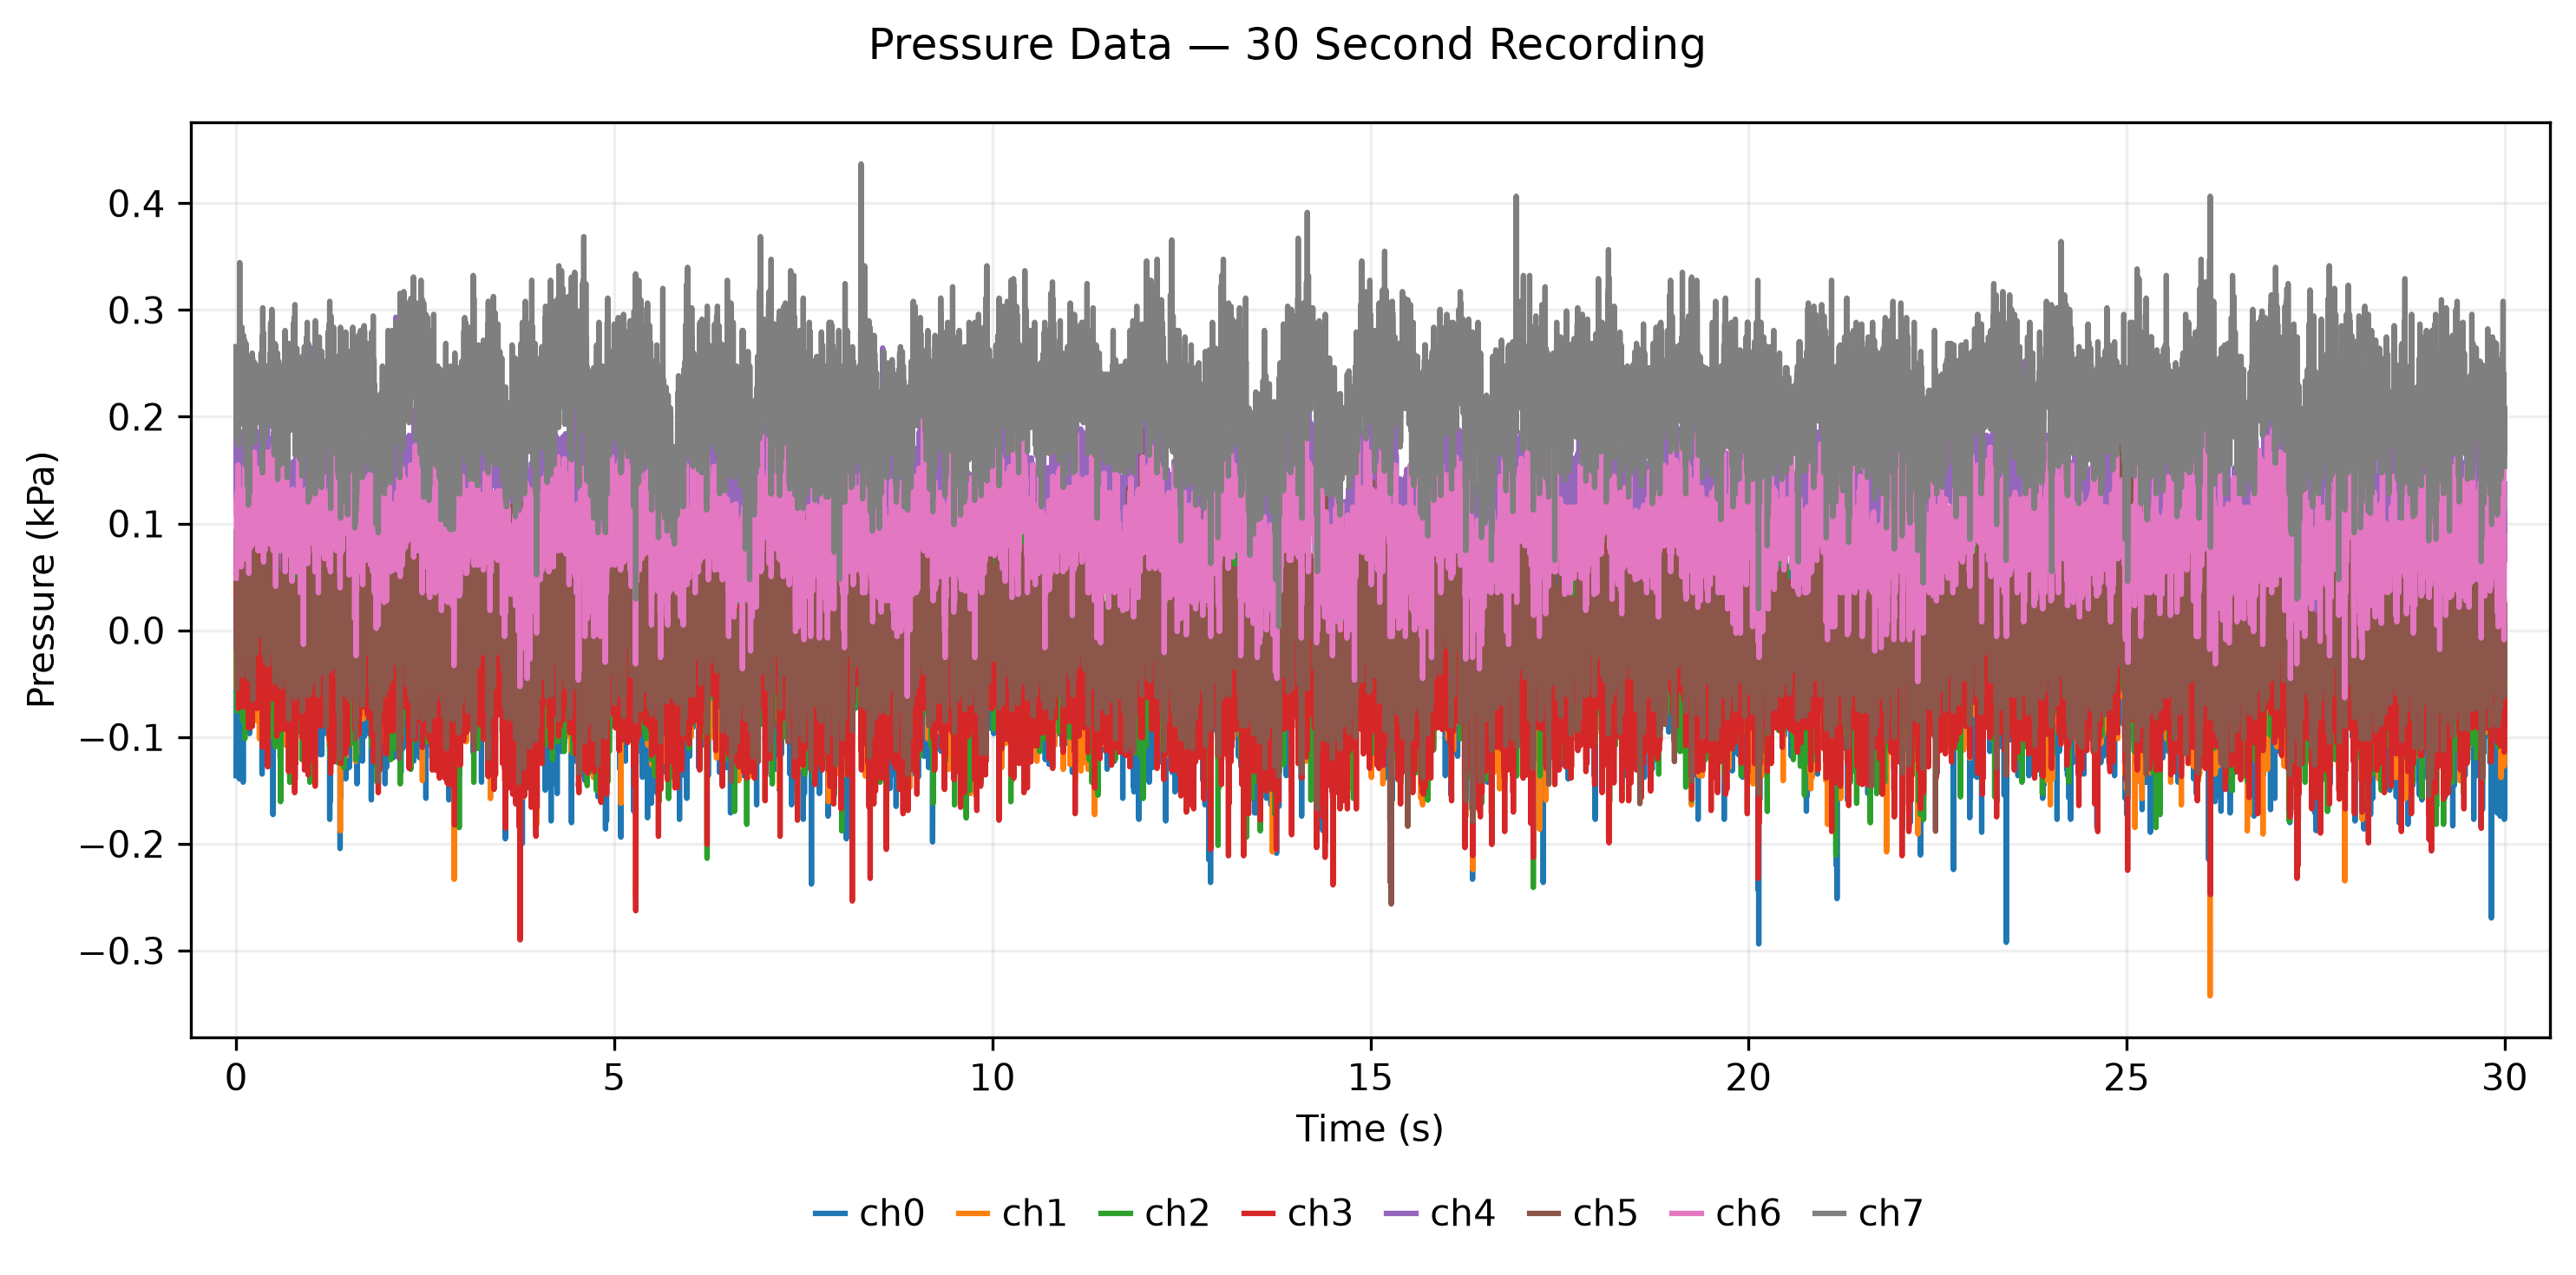

Values plotted in this chart, from the file beside it:
time_s, ch0_kPa, ch1_kPa, ch2_kPa, ch3_kPa, ch4_kPa, ch5_kPa, ch6_kPa, ch7_kPa
0.0, -0.1362, 0.0318, 0.0197, 0.0721, 0.125, 0.0027, 0.0488, 0.2656
0.003, 0.0259, -0.0136, 0.0939, -0.0097, 0.1447, -0.0185, 0.0533, 0.1823
0.005, -0.0453, -0.0545, -0.0348, 0.0342, 0.1841, 0.0315, 0.1215, 0.2005
0.008, -0.0589, 0.0121, -0.0545, 0.0403, 0.1068, 0.0315, 0.1155, 0.2505
0.01, 0.0198, -0.0076, -0.0758, -0.0112, 0.1356, -0.0548, 0.1291, 0.1853
0.013, -0.0317, -0.0091, -0.0076, 0.0085, 0.1614, 0.0633, 0.117, 0.2202
0.015, -0.0408, 0.0167, 0.0242, 0.0342, 0.1235, -0.0109, 0.1018, 0.255
0.018, 0.0153, 0.0212, 0.1121, 0.0706, 0.1159, 0.0497, 0.0942, 0.2141
0.02, -0.068, -0.0152, 0.1076, 0.0479, 0.175, -0.0185, 0.0836, 0.2187
0.023, 0.032, -0.0682, -0.0348, 0.0161, 0.1432, 0.0255, 0.1306, 0.2217
0.025, -0.0786, 0.003, -0.0636, 0.0524, 0.122, 0.0224, 0.1548, 0.2611
0.028, 0.0547, -0.0379, 0.0106, -0.0521, 0.178, -0.0033, 0.1306, 0.1732
0.03, -0.0968, -0.0409, 0.0, 0.01, 0.1508, 0.0194, 0.1442, 0.2641
0.033, 0.0395, 0.0015, 0.053, -0.0733, 0.1341, 0.0118, 0.1018, 0.2202
0.035, -0.0559, 0.0197, -0.0424, 0.0009, 0.1371, -0.0139, 0.0973, 0.2202
0.038, -0.0741, 0.0121, 0.0061, -0.0309, 0.1826, 0.0497, 0.1094, 0.2475
0.04, 0.0698, -0.0227, 0.0045, -0.0506, 0.1265, -0.0276, 0.1276, 0.1914
0.043, -0.1392, 0.003, -0.0273, -0.0021, 0.1477, 0.0588, 0.117, 0.2475
0.045, 0.0653, 0.0015, 0.0515, -0.0445, 0.1705, -0.0215, 0.1291, 0.1944
0.048, -0.0423, 0.0045, -0.0182, 0.01, 0.1492, 0.0542, 0.1185, 0.3444
0.05, -0.0559, 0.0409, -0.0182, 0.0191, 0.1477, -0.0033, 0.1003, 0.2005
0.053, 0.0032, 0.0061, -0.0061, 0.0267, 0.1432, 0.0194, 0.0897, 0.2368
0.055, -0.0498, -0.0606, -0.003, 0.0039, 0.1674, 0.0118, 0.0761, 0.2126
0.058, -0.0029, -0.0697, 0.0652, 0.0085, 0.1432, 0.0073, 0.1003, 0.2308
0.06, -0.0635, -0.0045, 0.0, 0.0085, 0.128, 0.0391, 0.1124, 0.2278
0.063, -0.0286, -0.0212, 0.0652, -0.0294, 0.1856, -0.0033, 0.1079, 0.2156
0.065, -0.0044, -0.0197, -0.003, -0.0112, 0.1492, 0.0618, 0.0867, 0.2672
0.068, -0.0635, 0.0273, 0.0455, -0.0097, 0.1356, -0.0018, 0.0594, 0.2308
0.07, 0.0229, -0.0227, 0.0091, -0.0279, 0.1644, 0.0315, 0.117, 0.2217
0.073, -0.0741, -0.0197, -0.0273, -0.0021, 0.1629, 0.0224, 0.1003, 0.2505
0.075, 0.0229, -0.003, 0.0924, -0.0097, 0.1629, 0.03, 0.117, 0.2065
0.078, -0.0423, 0.0545, 0.0697, 0.0873, 0.1447, 0.0527, 0.0958, 0.2838
0.08, -0.0438, -0.0621, -0.0061, 0.007, 0.175, -0.0291, 0.0655, 0.2232
0.083, -0.0059, -0.0197, 0.0591, 0.0721, 0.1402, 0.08, 0.1155, 0.252
0.085, -0.0044, -0.0212, -0.0848, -0.0294, 0.1477, -0.0427, 0.1155, 0.2262
0.088, -0.0771, -0.0333, 0.0364, 0.0555, 0.1644, 0.0679, 0.1033, 0.2747
0.09, 0.0653, -0.047, -0.0045, -0.0506, 0.1447, -0.0215, 0.0806, 0.2399
0.093, -0.1423, -0.05, -0.0333, -0.0112, 0.125, 0.0315, 0.0745, 0.252
0.095, 0.0411, -0.0197, 0.1152, -0.0445, 0.1598, 0.0285, 0.1155, 0.2338
0.098, -0.0286, -0.0258, -0.0758, -0.0385, 0.1492, 0.0224, 0.0791, 0.2762
0.1, -0.0332, -0.0394, 0.0061, -0.0718, 0.1508, 0.0224, 0.0958, 0.2111
0.103, 0.0441, 0.0045, -0.0561, -0.0476, 0.1326, 0.0255, 0.1291, 0.2278
0.105, -0.0711, 0.053, 0.0167, 0.013, 0.1326, 0.0512, 0.0927, 0.255
0.108, 0.0229, 0.003, -0.0409, -0.0233, 0.1432, -0.0215, 0.067, 0.2005
0.11, -0.0347, -0.0242, -0.0273, -0.0279, 0.1644, 0.0512, 0.1336, 0.2005
0.113, 0.0077, 0.003, -0.0061, 0.0373, 0.1371, 0.0345, 0.1155, 0.2717
0.115, -0.0226, 0.0167, -0.1015, -0.0233, 0.1402, -0.0185, 0.0867, 0.1944
0.118, 0.0077, -0.0288, -0.0424, -0.043, 0.172, 0.0406, 0.1533, 0.1717
0.12, -0.0302, 0.0227, -0.0212, -0.0006, 0.1614, 0.0164, 0.1185, 0.252
0.123, -0.0059, 0.0379, 0.0424, -0.0324, 0.1129, 0.0179, 0.0897, 0.2005
0.125, -0.018, 0.0091, 0.0273, 0.0055, 0.1629, 0.0209, 0.0776, 0.2429
0.128, 0.0092, 0.003, 0.047, -0.0188, 0.1568, 0.0315, 0.1018, 0.1838
0.13, -0.0544, 0.1167, 0.0424, 0.0555, 0.1265, 0.0224, 0.1185, 0.2687
0.133, 0.0077, 0.0606, -0.05, -0.0385, 0.1841, 0.0118, 0.1215, 0.1535
0.135, -0.0923, 0.0076, 0.0, 0.0267, 0.1629, 0.0239, 0.1185, 0.2475
0.138, 0.0623, -0.05, -0.0333, -0.0582, 0.1477, 0.0179, 0.1336, 0.1884
0.14, -0.0923, 0.0212, -0.05, -0.0036, 0.1417, 0.0073, 0.1291, 0.2232
0.143, 0.0123, 0.0212, 0.047, 0.0024, 0.1462, 0.0497, 0.123, 0.2081
0.145, -0.0771, 0.0515, 0.0955, 0.1085, 0.1371, 0.0164, 0.0867, 0.2565
0.148, 0.0198, -0.0727, 0.0182, -0.0521, 0.1508, 0.0012, 0.0973, 0.1353
... 11,940 more rows
